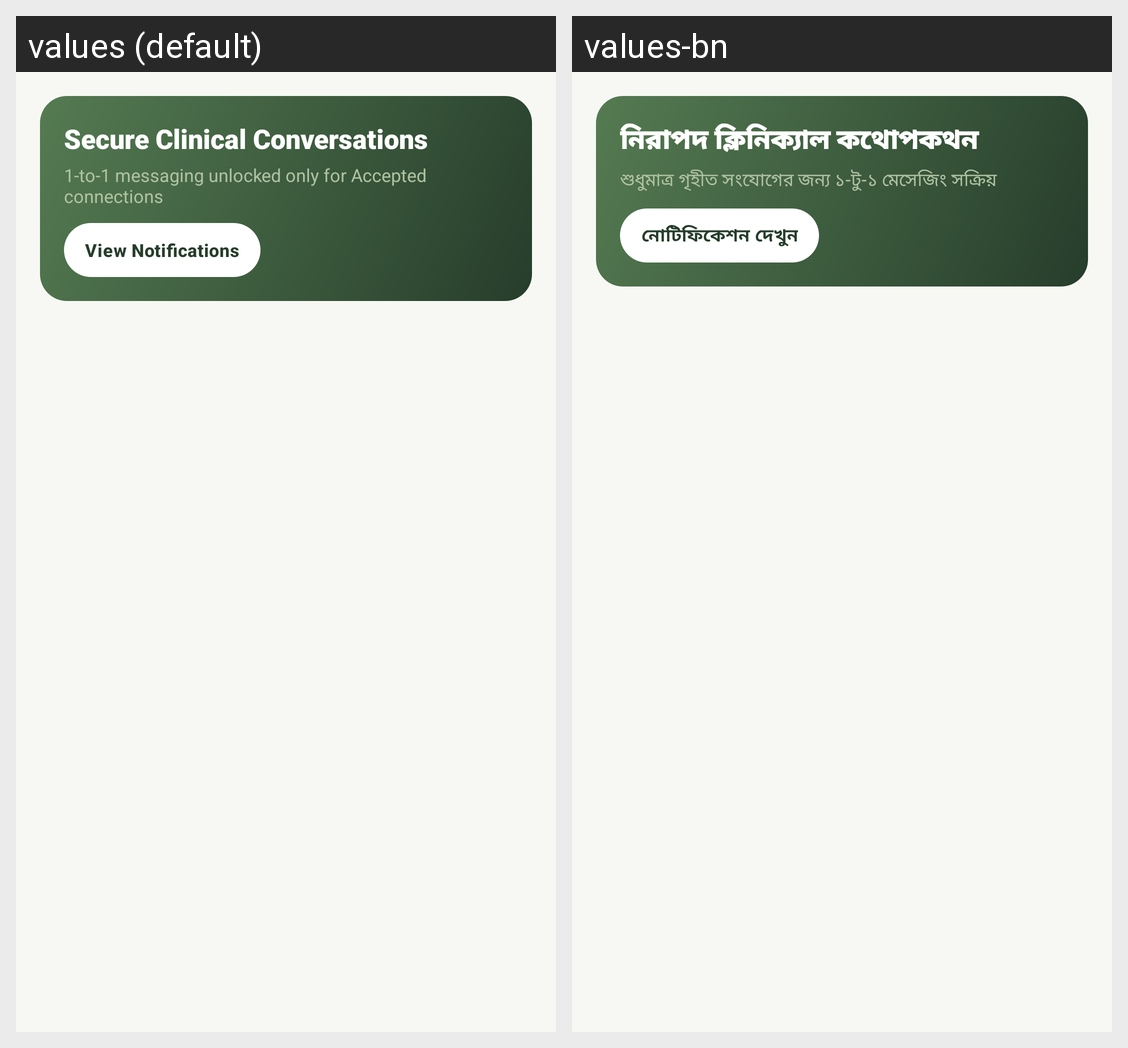

This grid shows one Android layout under two languages. Give, for every string resource on the screen, its name, the default text and each shown locale's text.
Android screen res/layout/fragment_conversations_list.xml rendered under 2 locales, left to right: values (default), values-bn. Device: Nexus 5 (rendered at 1080×1920; each locale shown at half size, 540×960, under a caption strip naming it); theme Theme.AROHI.
Strings drawn on this screen, with the default value and each locale's value (text and hints the layout hard-codes, and strings that could not be matched under every locale, appear in the picture but are not listed):

conv_header_title
  values: Secure Clinical Conversations
  values-bn: নিরাপদ ক্লিনিক্যাল কথোপকথন

conv_header_sub
  values: 1-to-1 messaging unlocked only for Accepted connections
  values-bn: শুধুমাত্র গৃহীত সংযোগের জন্য ১-টু-১ মেসেজিং সক্রিয়

action_view_notifications
  values: View Notifications
  values-bn: নোটিফিকেশন দেখুন
